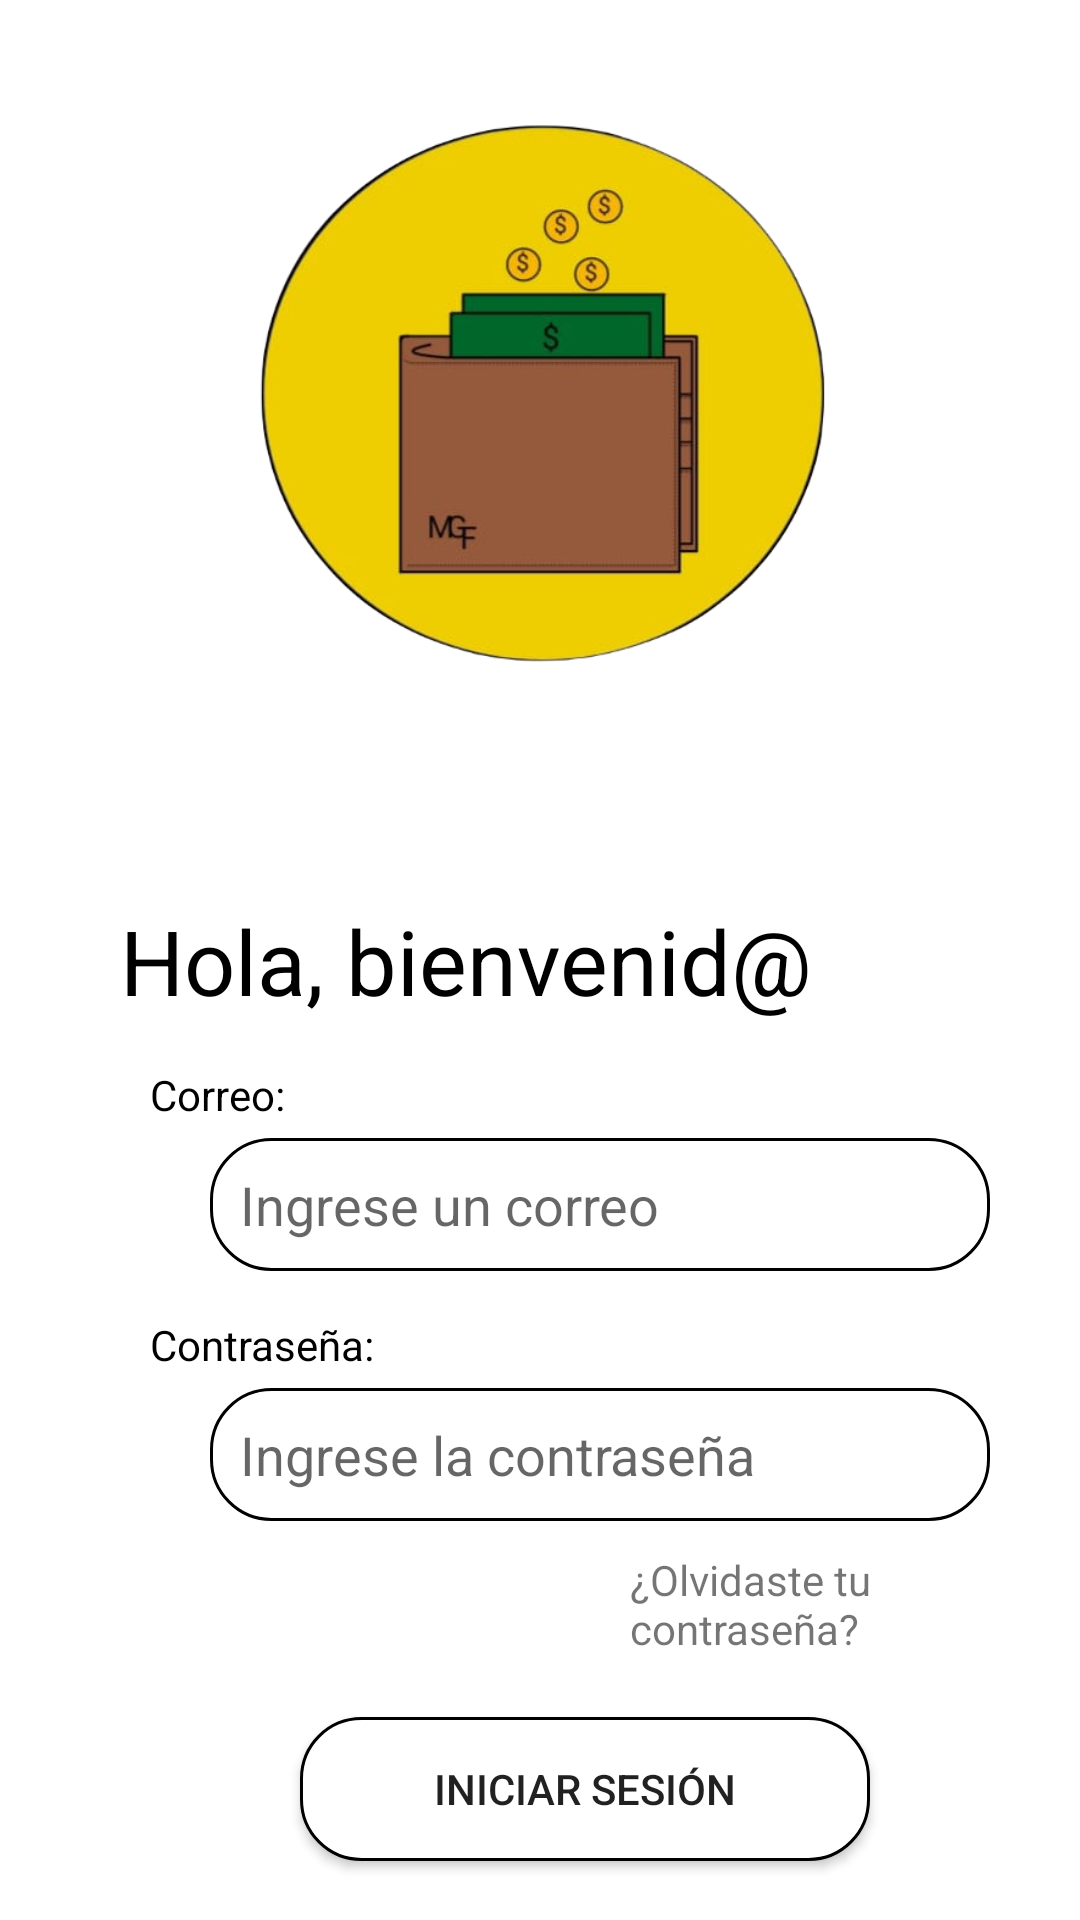

Write the Android layout XML for this screen, with the resource values it uses.
<!-- AndroidManifest.xml: application theme Theme.AppMiGesFin -->
<!-- res/layout/activity_iniciar_sesion.xml -->
<?xml version="1.0" encoding="utf-8"?>
<androidx.constraintlayout.widget.ConstraintLayout
    xmlns:android="http://schemas.android.com/apk/res/android"
    xmlns:app="http://schemas.android.com/apk/res-auto"
    xmlns:tools="http://schemas.android.com/tools"
    android:layout_width="match_parent"
    android:layout_height="match_parent"
    tools:context=".IniciarSesion">

    <LinearLayout
        android:layout_width="match_parent"
        android:layout_height="wrap_content"
        android:gravity="center"
        android:orientation="vertical">

        <ImageView
            android:layout_width="200dp"
            android:layout_height="200dp"
            app:srcCompat="@mipmap/logo"
            android:layout_marginTop="30dp"/>
    </LinearLayout>


    <LinearLayout
        android:layout_width="match_parent"
        android:layout_height="match_parent"
        android:layout_marginTop="290dp"
        android:orientation="vertical"
        android:padding="10dp">
        <TextView
            android:id="@+id/textView"
            android:layout_width="wrap_content"
            android:layout_height="wrap_content"
            android:text="Hola, bienvenid@"
            android:textSize="30dp"
            android:textColor="@color/black"
            android:layout_marginLeft="30dp"
            tools:layout_editor_absoluteX="35dp"
            tools:layout_editor_absoluteY="357dp" />

        <TextView
            android:id="@+id/textView2"
            android:layout_width="wrap_content"
            android:layout_height="wrap_content"
            android:text="Correo:"
            android:textColor="@color/black"
            android:layout_marginLeft="40dp"
            android:layout_marginTop="15dp"
            tools:layout_editor_absoluteX="48dp"
            tools:layout_editor_absoluteY="398dp" />

        <EditText
            android:id="@+id/eTCorreo"
            android:layout_width="wrap_content"
            android:layout_height="wrap_content"
            android:ems="10"
            android:layout_marginLeft="60dp"
            android:layout_marginTop="5dp"
            android:hint="Ingrese un correo"
            android:width="260dp"
            android:padding="10dp"
            android:inputType="text"
            android:drawableLeft="@drawable/baseline_mail_outline_24"
            tools:layout_editor_absoluteX="65dp"
            tools:layout_editor_absoluteY="454dp"
            android:background="@drawable/cuadro_edittext"/>

        <TextView
            android:id="@+id/textView3"
            android:layout_width="wrap_content"
            android:layout_height="wrap_content"
            android:text="Contraseña:"
            android:textColor="@color/black"
            android:layout_marginLeft="40dp"
            android:layout_marginTop="15dp"
            tools:layout_editor_absoluteX="48dp"
            tools:layout_editor_absoluteY="516dp" />

        <EditText
            android:id="@+id/eTPassword"
            android:layout_width="wrap_content"
            android:layout_height="wrap_content"
            android:drawableLeft="@drawable/baseline_lock_open_24"
            android:ems="10"
            android:layout_marginLeft="60dp"
            android:layout_marginTop="5dp"
            android:hint="Ingrese la contraseña"
            android:width="260dp"
            android:padding="10dp"
            android:inputType="textPassword"
            tools:layout_editor_absoluteX="65dp"
            tools:layout_editor_absoluteY="557dp"
            android:background="@drawable/cuadro_edittext"/>

        <TextView
            android:id="@+id/textView4"
            android:layout_width="wrap_content"
            android:layout_height="wrap_content"
            android:text="¿Olvidaste tu contraseña?"
            android:layout_marginLeft="200dp"
            android:layout_marginTop="10dp"
            tools:layout_editor_absoluteX="48dp"
            tools:layout_editor_absoluteY="516dp" />

        <Button
            android:id="@+id/btIniciarSesion"
            android:layout_width="190dp"
            android:layout_height="wrap_content"
            android:layout_marginTop="20dp"
            android:layout_marginLeft="90dp"
            android:text="Iniciar Sesión"
            android:background="@drawable/cuadro_edittext"/>

    </LinearLayout>

</androidx.constraintlayout.widget.ConstraintLayout>
<!-- resources referenced by this layout -->
<resources>
  <color name="black">#FF000000</color>
  <!-- drawable cuadro_edittext (drawable) -->
  <?xml version="1.0" encoding="utf-8"?>
  <shape
      xmlns:android="http://schemas.android.com/apk/res/android"
      android:shape="rectangle">
      <stroke
          android:width="1dp"
          android:color="@color/black"/>
      <corners
          android:radius="20dp"/>
      <solid
          android:color="@color/white"/>
  
  </shape>
  <!-- mipmap logo: png bitmap (mipmap-hdpi, 111778 bytes) -->
  <style name="Theme.AppMiGesFin" parent="Theme.MaterialComponents.DayNight.NoActionBar">
          
          <item name="colorPrimary">@color/amarillo</item>
          <item name="colorPrimaryVariant">@color/purple_700</item>
          <item name="colorOnPrimary">@color/white</item>
          
          <item name="colorSecondary">@color/black</item>
          <item name="colorSecondaryVariant">@color/teal_700</item>
          <item name="colorOnSecondary">@color/black</item>
          
          <item name="android:statusBarColor">?attr/colorPrimaryVariant</item>
          
      </style>
  <color name="white">#FFFFFFFF</color>
  <color name="amarillo">#ddc339</color>
  <color name="purple_700">#FF3700B3</color>
  <color name="teal_700">#FF018786</color>
</resources>
